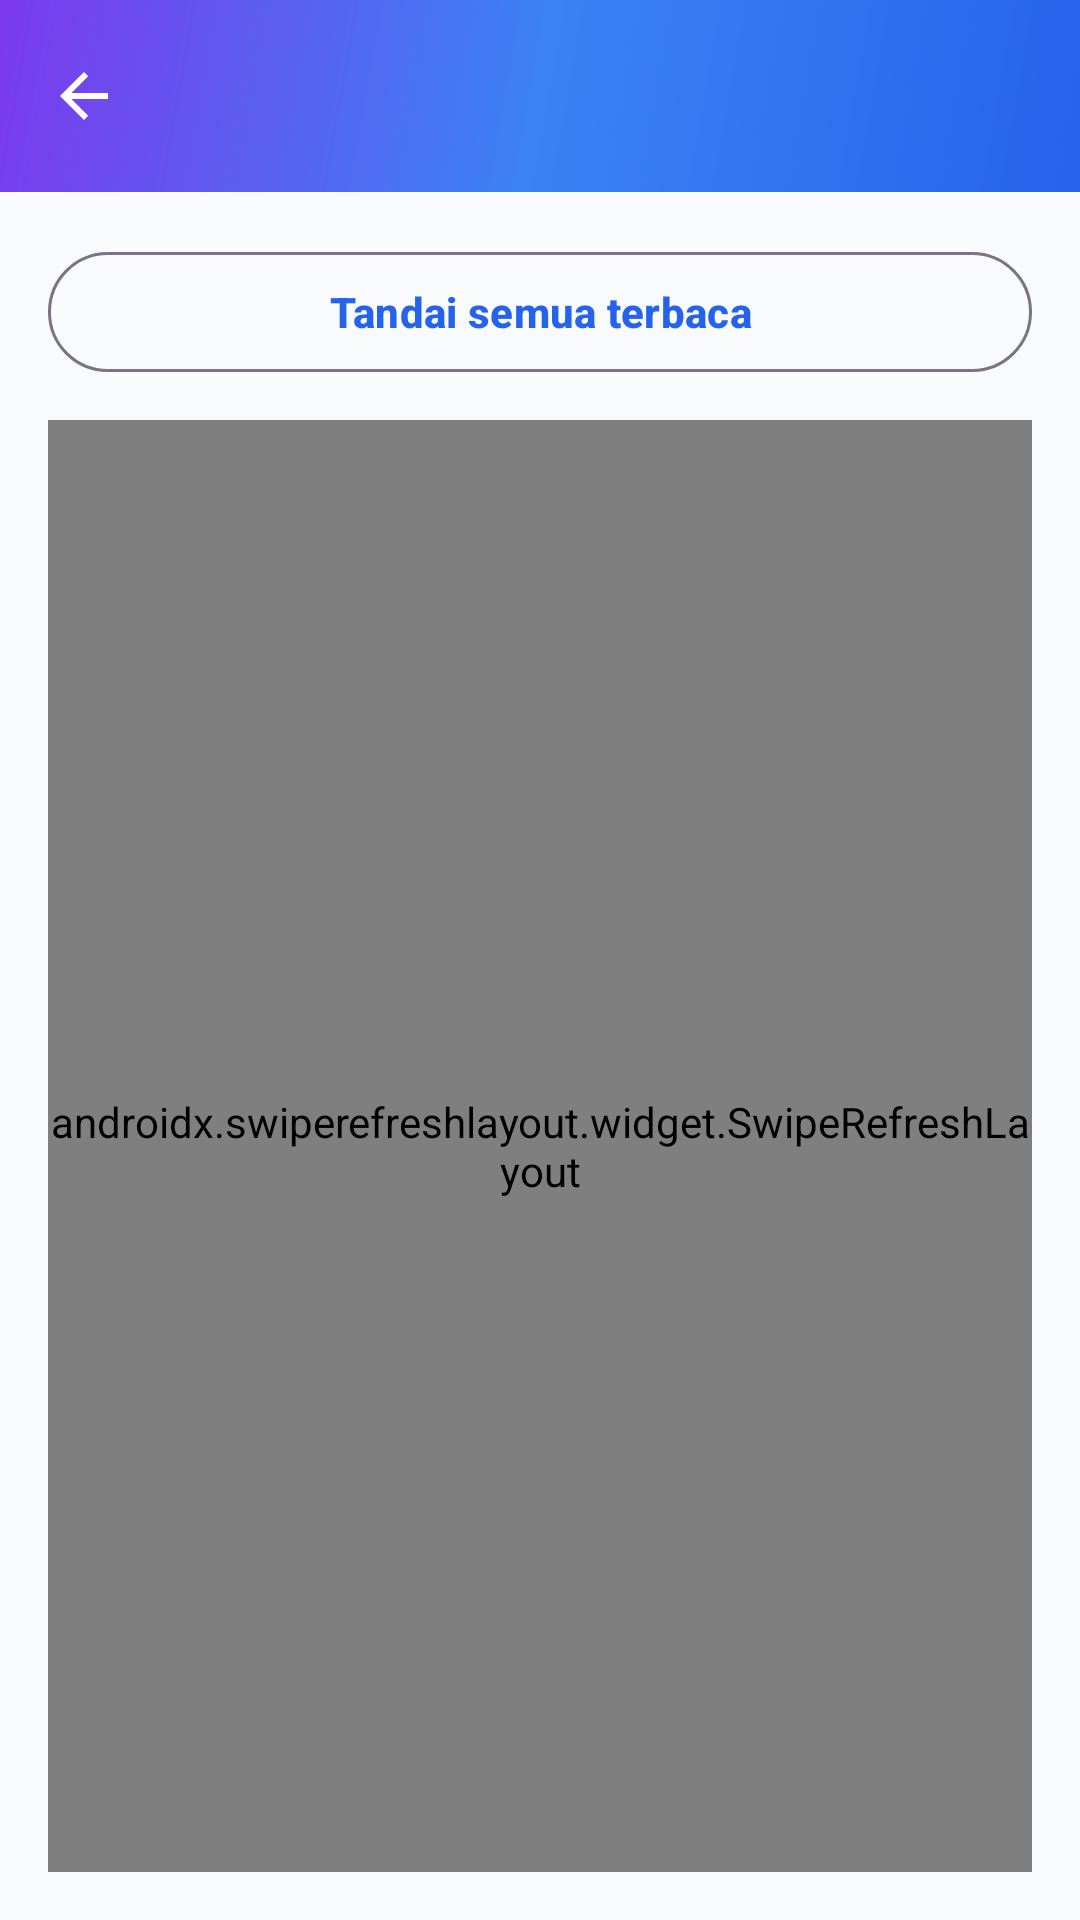

Write the Android layout XML for this screen, with the resource values it uses.
<!-- AndroidManifest.xml: application theme Theme.UASWEBMOBILE -->
<!-- res/layout/activity_notifications.xml -->
<?xml version="1.0" encoding="utf-8"?>
<androidx.coordinatorlayout.widget.CoordinatorLayout xmlns:android="http://schemas.android.com/apk/res/android"
    xmlns:app="http://schemas.android.com/apk/res-auto"
    xmlns:tools="http://schemas.android.com/tools"
    android:layout_width="match_parent"
    android:layout_height="match_parent"
    android:background="@color/background_light"
    tools:context=".activity.NotificationsActivity">

    <com.google.android.material.appbar.AppBarLayout
        android:layout_width="match_parent"
        android:layout_height="wrap_content"
        android:theme="@style/ThemeOverlay.AppCompat.Dark.ActionBar">

        <androidx.appcompat.widget.Toolbar
            android:id="@+id/toolbar"
            android:layout_width="match_parent"
            android:layout_height="?attr/actionBarSize"
            android:background="@drawable/bg_gradient"
            app:navigationIcon="?attr/homeAsUpIndicator"
            app:popupTheme="@style/ThemeOverlay.AppCompat.Light" />

    </com.google.android.material.appbar.AppBarLayout>

    <LinearLayout
        android:layout_width="match_parent"
        android:layout_height="match_parent"
        android:orientation="vertical"
        android:padding="16dp"
        app:layout_behavior="@string/appbar_scrolling_view_behavior">

        <com.google.android.material.button.MaterialButton
            android:id="@+id/btnMarkAllRead"
            style="?attr/materialButtonOutlinedStyle"
            android:layout_width="match_parent"
            android:layout_height="wrap_content"
            android:layout_marginBottom="12dp"
            android:text="Tandai semua terbaca"
            android:textAllCaps="false"
            android:textStyle="bold" />

        <androidx.swiperefreshlayout.widget.SwipeRefreshLayout
            android:id="@+id/swipeRefresh"
            android:layout_width="match_parent"
            android:layout_height="0dp"
            android:layout_weight="1">

            <FrameLayout
                android:layout_width="match_parent"
                android:layout_height="match_parent">

                <androidx.recyclerview.widget.RecyclerView
                    android:id="@+id/rvNotifications"
                    android:layout_width="match_parent"
                    android:layout_height="match_parent"
                    android:clipToPadding="false"
                    android:paddingBottom="16dp" />

                <LinearLayout
                    android:id="@+id/layoutEmptyState"
                    android:layout_width="match_parent"
                    android:layout_height="match_parent"
                    android:gravity="center"
                    android:orientation="vertical"
                    android:visibility="gone">

                    <ImageView
                        android:layout_width="96dp"
                        android:layout_height="96dp"
                        android:src="@drawable/ic_info"
                                app:tint="@color/info"
                        android:layout_marginBottom="16dp" />

                    <TextView
                        android:layout_width="wrap_content"
                        android:layout_height="wrap_content"
                        android:text="Belum ada notifikasi"
                        android:textColor="@color/text_primary"
                        android:textSize="18sp"
                        android:textStyle="bold"
                        android:layout_marginBottom="8dp" />

                    <TextView
                        android:layout_width="wrap_content"
                        android:layout_height="wrap_content"
                        android:gravity="center"
                        android:text="Kami akan memberi tahu Anda tentang aktivitas terbaru di sini"
                        android:textColor="@color/text_secondary"
                        android:textSize="14sp" />
                </LinearLayout>

            </FrameLayout>
        </androidx.swiperefreshlayout.widget.SwipeRefreshLayout>
    </LinearLayout>

</androidx.coordinatorlayout.widget.CoordinatorLayout>
<!-- resources referenced by this layout -->
<resources>
  <color name="background_light">#F8FAFC</color>
  <color name="info">#3B82F6</color>
  <color name="text_primary">#0F172A</color>
  <color name="text_secondary">#64748B</color>
  <!-- drawable bg_gradient (drawable) -->
  <?xml version="1.0" encoding="utf-8"?>
  <shape xmlns:android="http://schemas.android.com/apk/res/android">
      <gradient
          android:type="linear"
          android:angle="135"
          android:startColor="@color/gradient_start"
          android:centerColor="@color/primary_light"
          android:endColor="@color/gradient_end" />
  </shape>
  <style name="Theme.UASWEBMOBILE" parent="Base.Theme.UASWEBMOBILE" />
  <color name="gradient_start">#2563EB</color>
  <color name="primary_light">#3B82F6</color>
  <color name="gradient_end">#7C3AED</color>
  <style name="Base.Theme.UASWEBMOBILE" parent="Theme.Material3.DayNight.NoActionBar">
          <item name="colorPrimary">@color/primary</item>
          <item name="colorPrimaryDark">@color/primary_dark</item>
          <item name="colorAccent">@color/accent</item>
          <item name="android:statusBarColor">@color/primary_dark</item>
          <item name="android:windowBackground">@color/background_light</item>
      </style>
  <color name="primary">#2563EB</color>
  <color name="primary_dark">#1E40AF</color>
  <color name="accent">#10B981</color>
</resources>
